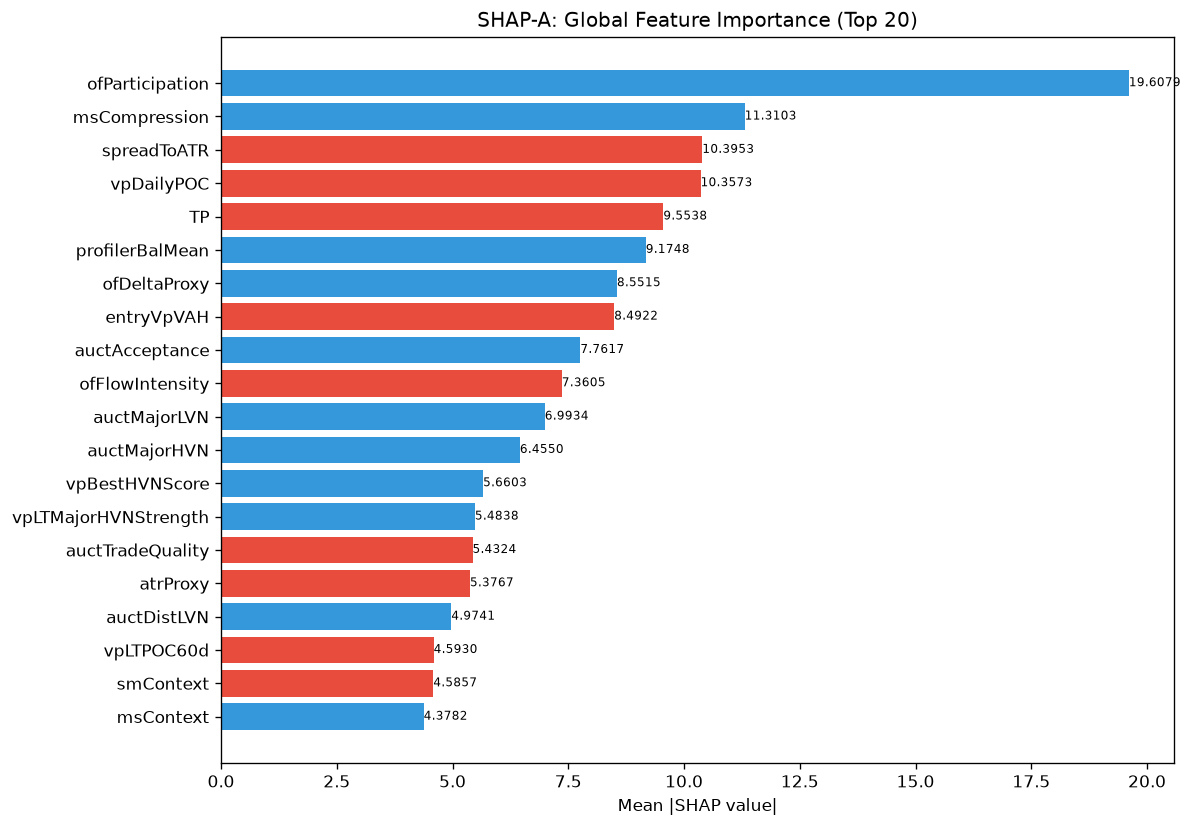

The file beside this chart, header and first rows:
feature, category, mean_abs_shap, mean_shap, std_shap, rank
ofParticipation, unknown, 19.61, 1.137, 23.21, 1
msCompression, unknown, 11.31, 1.055, 20.88, 2
spreadToATR, unknown, 10.4, -1.714, 23.26, 3
vpDailyPOC, unknown, 10.36, -3.615, 17.4, 4
TP, unknown, 9.554, -4.341, 34.9, 5
profilerBalMean, unknown, 9.175, 0.9744, 23.86, 6
ofDeltaProxy, unknown, 8.551, 1.436, 9.892, 7
entryVpVAH, unknown, 8.492, -1.678, 12.23, 8
auctAcceptance, unknown, 7.762, 0.2705, 25.92, 9
ofFlowIntensity, unknown, 7.36, -1.015, 16.29, 10
auctMajorLVN, unknown, 6.993, 2.664, 28.81, 11
auctMajorHVN, unknown, 6.455, 1.118, 14.95, 12
vpBestHVNScore, unknown, 5.66, 0.1882, 7.156, 13
vpLTMajorHVNStrength, unknown, 5.484, 0.3185, 3.252, 14
auctTradeQuality, unknown, 5.432, -0.4698, 6.314, 15
atrProxy, unknown, 5.377, -0.7818, 9.434, 16
auctDistLVN, unknown, 4.974, 1.223, 10.66, 17
vpLTPOC60d, unknown, 4.593, -0.3826, 3, 18
smContext, engine_composite, 4.586, -0.8815, 12.23, 19
msContext, engine_composite, 4.378, 0.2654, 8.597, 20
ofAbsorption, unknown, 4.359, -0.6205, 11.9, 21
liqSessionLiq, unknown, 4.159, -0.01757, 3.805, 22
auctDistHVN, unknown, 4.144, 1.488, 11.18, 23
vpCompVAH, unknown, 4.133, -1.069, 7.587, 24
auctShapeConf, unknown, 4.118, -0.2013, 5.348, 25
entryVpThinnessRatio, unknown, 3.949, -0.7909, 5.378, 26
SL, unknown, 3.91, 1.447, 16.4, 27
entryVpVAL, unknown, 3.869, -0.5656, 10.21, 28
auctExhaustion, unknown, 3.525, -0.7739, 6.342, 29
vpLTAcceptanceAtPrice, unknown, 3.517, -0.3995, 2.638, 30
auctHVNStrength, unknown, 3.46, 0.04047, 2.414, 31
auctTargetPrice, unknown, 3.397, -0.5755, 6.734, 32
profilerTQMean, unknown, 3.371, -0.7503, 5.27, 33
vpBestHVN, unknown, 3.198, -0.506, 4.178, 34
vpPriceVsPOC, unknown, 2.955, 0.1029, 8.303, 35
smFVG, unknown, 2.95, 0.441, 2.5, 36
vpNearestNakedPOC, unknown, 2.909, -0.4579, 3.396, 37
entryPrice, unknown, 2.89, -0.3576, 6.563, 38
vpLTMajorLVNStrength, unknown, 2.834, -0.1641, 1.41, 39
ofContext, engine_composite, 2.649, 0.09991, 9.401, 40
thesis, unknown, 2.623, -0.4111, 3.576, 41
profilerMigMean, unknown, 2.609, 0.0165, 3.474, 42
vpLTBalanceStability, unknown, 2.567, -0.3663, 1.908, 43
vpLTMajorLVNPrice, unknown, 2.454, -0.1037, 1.915, 44
vpPullbackPOC, unknown, 2.403, -1.53, 7.071, 45
auctContinuation, unknown, 2.367, -0.1907, 2.509, 46
msTickImbalance, unknown, 2.207, 0.2654, 3.974, 47
auctBalance, unknown, 2.161, 0.1773, 2.952, 48
vpVAH, unknown, 2.114, -0.5377, 5.225, 49
auctLVNStrength, unknown, 2.11, 0.3241, 3.673, 50
entryVpPOC, unknown, 2.047, 0.5435, 4.374, 51
entryVpDistHVN, unknown, 2.03, 0.7298, 4.066, 52
entryVpDevPOCDir, unknown, 1.977, 0.6234, 2.657, 53
structDistATR, unknown, 1.93, -0.1411, 1.424, 54
liqDensity, unknown, 1.871, 0.1026, 2.695, 55
vpLTPOC10d, unknown, 1.816, 0.4953, 2.968, 56
entryVpDistLVN, unknown, 1.766, 0.1613, 4.38, 57
msSpreadScore, unknown, 1.764, 0.004699, 1.366, 58
vpLTPOC30d, unknown, 1.739, -0.001866, 1.411, 59
smZoneQuality, unknown, 1.657, 0.3324, 1.919, 60
... 112 more rows
